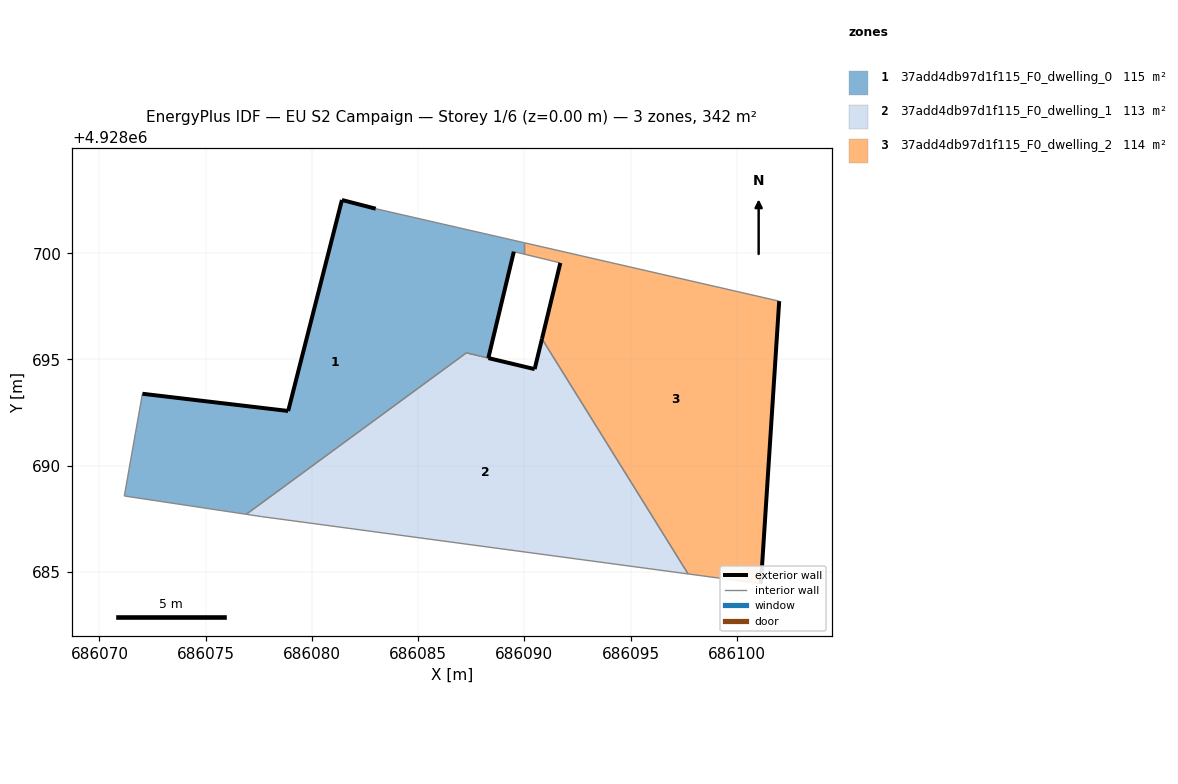
=== STOREY PLAN SPEC (per zone: floor XY polygon, exterior-wall plan segments, windows/doors) ===
zone 1: 37add4db97d1f115_F0_dwelling_0  (114.5 m²)
  floor: (686088.30, 4928695.07) (686089.50, 4928700.07) (686089.99, 4928699.96) (686089.99, 4928700.49) (686083.00, 4928702.09) (686081.41, 4928702.50) (686078.88, 4928692.58) (686072.02, 4928693.38) (686071.17, 4928688.57) (686076.91, 4928687.71) (686087.27, 4928695.31)
  exterior wall: (686089.50, 4928700.07) – (686088.30, 4928695.07)  [5.2 m]
  exterior wall: (686072.02, 4928693.38) – (686078.88, 4928692.58)  [6.9 m]
  exterior wall: (686078.88, 4928692.58) – (686081.41, 4928702.50)  [10.2 m]
  exterior wall: (686081.41, 4928702.50) – (686083.00, 4928702.09)  [1.6 m]
  interior walls: 7
zone 2: 37add4db97d1f115_F0_dwelling_1  (113.2 m²)
  floor: (686097.70, 4928684.91) (686090.83, 4928695.97) (686090.48, 4928694.54) (686088.30, 4928695.07) (686087.26, 4928695.31) (686076.91, 4928687.71) (686077.62, 4928687.61)
  exterior wall: (686088.31, 4928695.06) – (686090.48, 4928694.54)  [2.2 m]
  exterior wall: (686090.48, 4928694.54) – (686090.83, 4928695.97)  [1.5 m]
  interior walls: 5
zone 3: 37add4db97d1f115_F0_dwelling_2  (113.9 m²)
  floor: (686101.13, 4928684.45) (686101.99, 4928697.74) (686089.99, 4928700.49) (686089.99, 4928699.96) (686091.69, 4928699.54) (686090.83, 4928695.97) (686097.70, 4928684.91)
  exterior wall: (686090.83, 4928695.97) – (686091.69, 4928699.54)  [3.7 m]
  exterior wall: (686101.99, 4928697.74) – (686101.13, 4928684.45)  [13.3 m]
  interior walls: 5

=== DERIVED (storey summary) ===
Building: EU S2 Campaign
Storey: 1 of 6  (floor level z = 0.00 m)
Storey gross floor area: 341.6 m²
Zones on this storey: 3
  - 37add4db97d1f115_F0_dwelling_0: floor 114.5 m²; exterior wall 23.9 m (71.8 m²); WWR 0.0%
  - 37add4db97d1f115_F0_dwelling_1: floor 113.2 m²; exterior wall 3.7 m (11.1 m²); WWR 0.0%
  - 37add4db97d1f115_F0_dwelling_2: floor 113.9 m²; exterior wall 17.0 m (51.0 m²); WWR 0.0%
Zone adjacency (shared interzone walls):
  - 37add4db97d1f115_F0_dwelling_0 ↔ 37add4db97d1f115_F0_dwelling_1
  - 37add4db97d1f115_F0_dwelling_0 ↔ 37add4db97d1f115_F0_dwelling_2
  - 37add4db97d1f115_F0_dwelling_1 ↔ 37add4db97d1f115_F0_dwelling_2